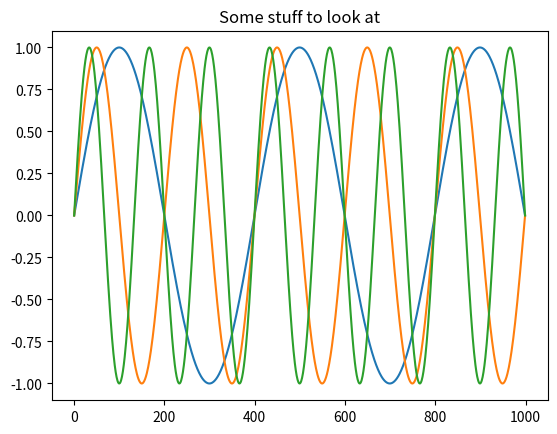

Reproduce this figure in Python.
import numpy as np   # for dealing with arrays etc...more later
from numpy import pi # example of importing specific function or constant from a library
import matplotlib.pyplot as plt # commonly used and matlab-like plotting library
import matplotlib.mlab as mlab  # functions from matplotlib that mirror common matlab functions

%lsmagic
%who
%run # execute code in a separate python script - can save space in a code-heavy notebook but comes at some cost of clarity...

# basic inline plotting
#%matplotlib inline 
# nbagg, interactive inline plotting - cooler
# %matplotlib notebook 
# make a plot in a separate window. 
# can be clunky sometimes but generally quite nice and makes plots easy to interact with and save in different formats
%matplotlib qt 

plt.figure('interactive plot example')
x = np.linspace(0, 5 * np.pi, 1000)
for n in range(1, 4):
    plt.plot(np.sin(n * x))

plt.title('Some stuff to look at')
plt.show()

